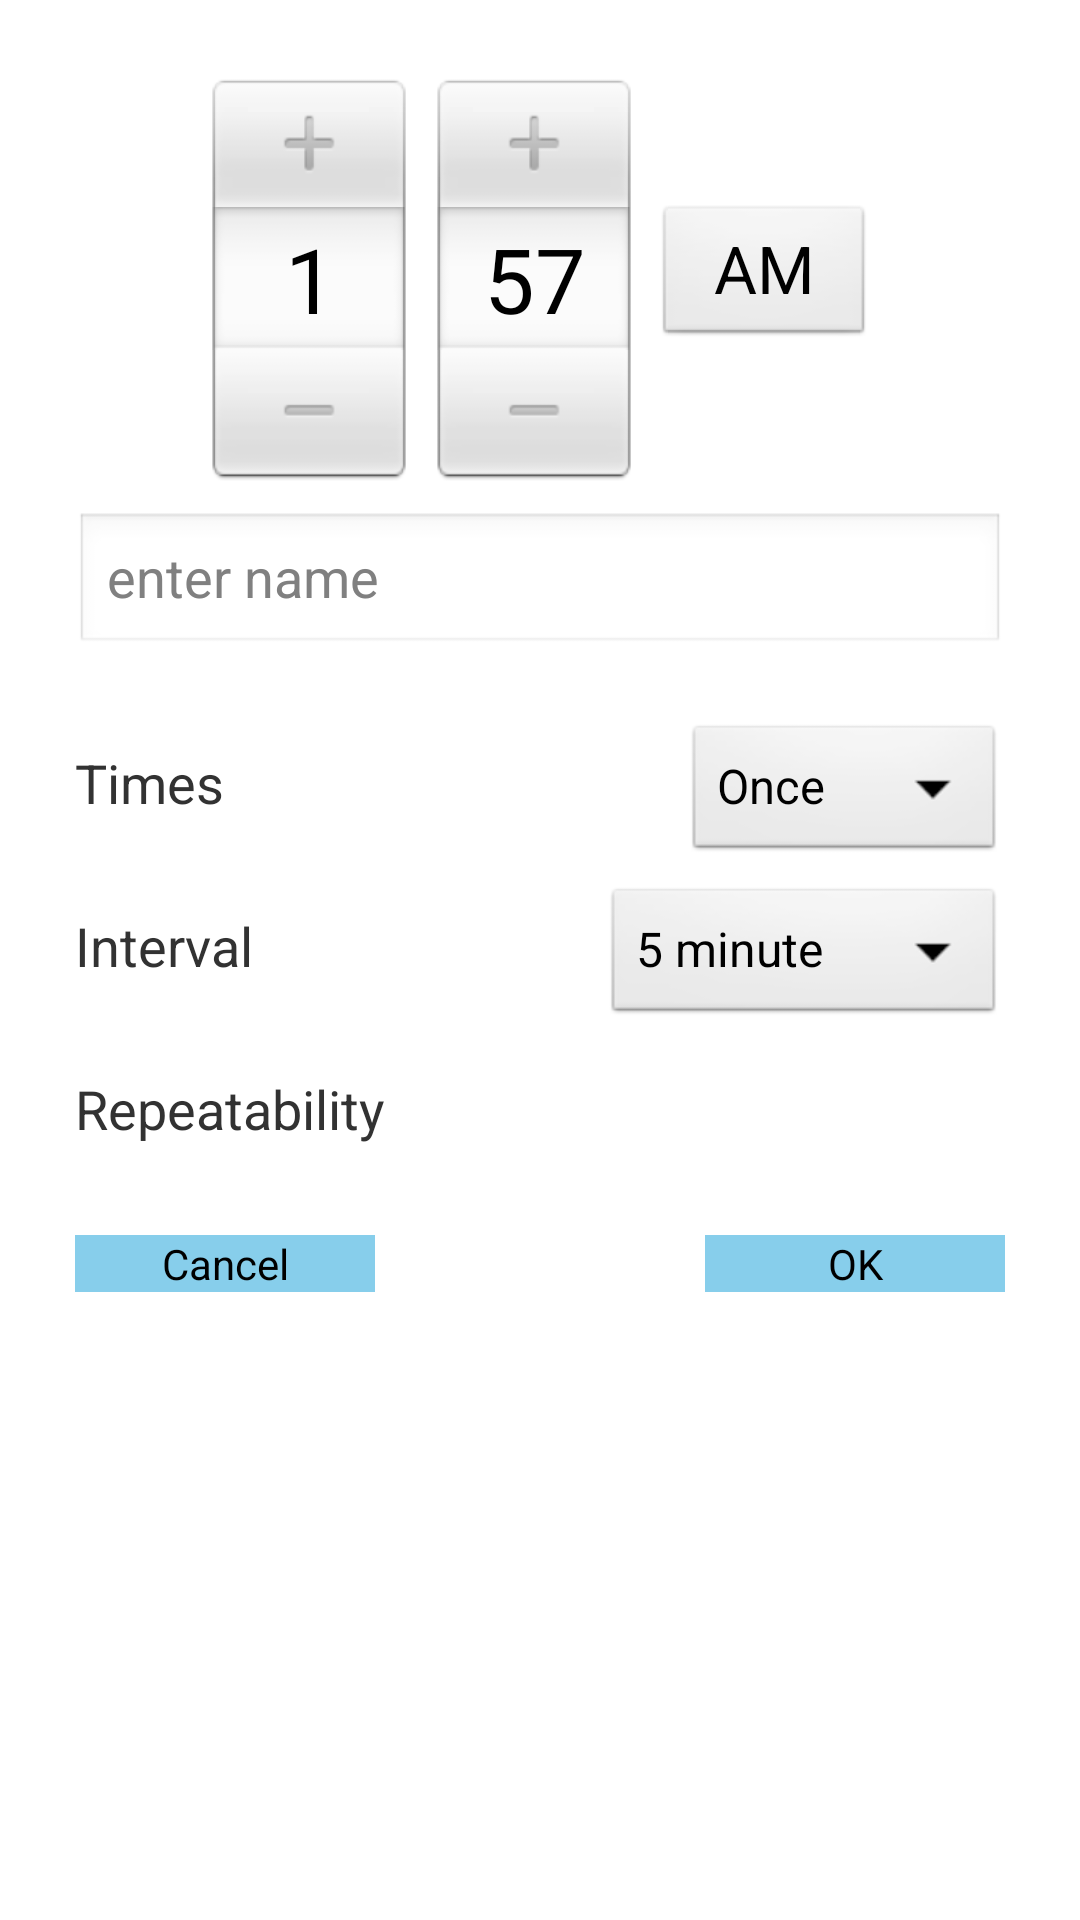

Produce the Android XML layout that renders to this screen, including the resource entries it uses.
<!-- AndroidManifest.xml: application theme AppTheme -->
<!-- res/layout/activity_alarm_edit.xml -->
<ScrollView xmlns:android="http://schemas.android.com/apk/res/android"
    xmlns:tools="http://schemas.android.com/tools"
    android:layout_width="match_parent"
    android:layout_height="wrap_content" >

    <RelativeLayout
        android:layout_width="match_parent"
        android:layout_height="wrap_content"
        android:padding="25dp" >

        <TimePicker
            android:id="@+id/timePicker"
            android:layout_width="wrap_content"
            android:layout_height="wrap_content"
            android:layout_centerHorizontal="true" />

        <EditText
            android:id="@+id/name"
            android:layout_width="match_parent"
            android:layout_height="wrap_content"
            android:layout_below="@id/timePicker"
            android:layout_centerHorizontal="true"
            android:layout_marginTop="10dp"
            android:ems="10"
            android:hint="@string/enter_name_hint"
            android:inputType="textPersonName" >
        </EditText>

        <TextView
            android:id="@+id/times_lable"
            android:layout_width="wrap_content"
            android:layout_height="wrap_content"
            android:layout_alignLeft="@id/name"
            android:layout_below="@+id/name"
            android:layout_marginTop="30dp"
            android:text="@string/times"
            android:textSize="18sp" />

        <Spinner
            android:id="@+id/times"
            android:layout_width="wrap_content"
            android:layout_height="wrap_content"
            android:layout_alignBaseline="@id/times_lable"
            android:layout_alignRight="@id/name"
            android:entries="@array/alarm_times"
            android:prompt="@string/choose_alarm_times"
            android:spinnerMode="dialog" />

        <TextView
            android:id="@+id/interval_lable"
            android:layout_width="wrap_content"
            android:layout_height="wrap_content"
            android:layout_alignLeft="@id/name"
            android:layout_below="@+id/times_lable"
            android:layout_marginTop="30dp"
            android:text="@string/interval"
            android:textSize="18sp" />

        <Spinner
            android:id="@+id/interval"
            android:layout_width="wrap_content"
            android:layout_height="wrap_content"
            android:layout_alignBaseline="@id/interval_lable"
            android:layout_alignRight="@id/name"
            android:entries="@array/alarm_interval"
            android:prompt="@string/choose_alarm_interval"
            android:spinnerMode="dialog" />

        <TextView
            android:id="@+id/repeatability_lable"
            android:layout_width="wrap_content"
            android:layout_height="wrap_content"
            android:layout_alignLeft="@id/name"
            android:layout_below="@+id/interval_lable"
            android:layout_marginTop="30dp"
            android:text="@string/repeatability"
            android:textSize="18sp" />

        <TextView
            android:id="@+id/repeatability"
            android:layout_width="wrap_content"
            android:layout_height="wrap_content"
            android:layout_alignBaseline="@id/repeatability_lable"
            android:layout_alignRight="@id/name"
            android:textSize="18sp" />

        <Button
            android:id="@+id/cancel_button"
            style="@style/Button"
            android:layout_alignLeft="@+id/name"
            android:layout_below="@+id/repeatability_lable"
            android:layout_marginTop="30dp"
            android:text="@string/cancel" />

        <Button
            android:id="@+id/ok_button"
            style="@style/Button"
            android:layout_alignBaseline="@+id/cancel_button"
            android:layout_alignRight="@+id/name"
            android:text="@string/ok" />
    </RelativeLayout>

</ScrollView>
<!-- resources referenced by this layout -->
<resources>
  <string-array name="alarm_interval">
          <item>5 minute</item>
          <item>10 minute</item>
          <item>15 minute</item>
          <item>30 minute</item>
      </string-array>
  <string-array name="alarm_times">
          <item>Once</item>
          <item>Twice</item>
          <item>Thrice</item>
      </string-array>
  <string name="cancel">Cancel</string>
  <string name="choose_alarm_interval">Choose Alarm Interval</string>
  <string name="choose_alarm_times">Choose Alarm Times</string>
  <string name="enter_name_hint">enter name</string>
  <string name="interval">Interval</string>
  <string name="ok">OK</string>
  <string name="repeatability">Repeatability</string>
  <string name="times">Times</string>
  <style name="Button">
          <item name="android:layout_width">100dp</item>
          <item name="android:layout_height">wrap_content</item>
          <item name="android:background">@color/skyblue</item>
      </style>
  <style name="AppTheme" parent="AppBaseTheme">
          
      </style>
  <color name="skyblue">#87CEEB</color>
  <style name="AppBaseTheme" parent="android:Theme.Light">
          
      </style>
</resources>
